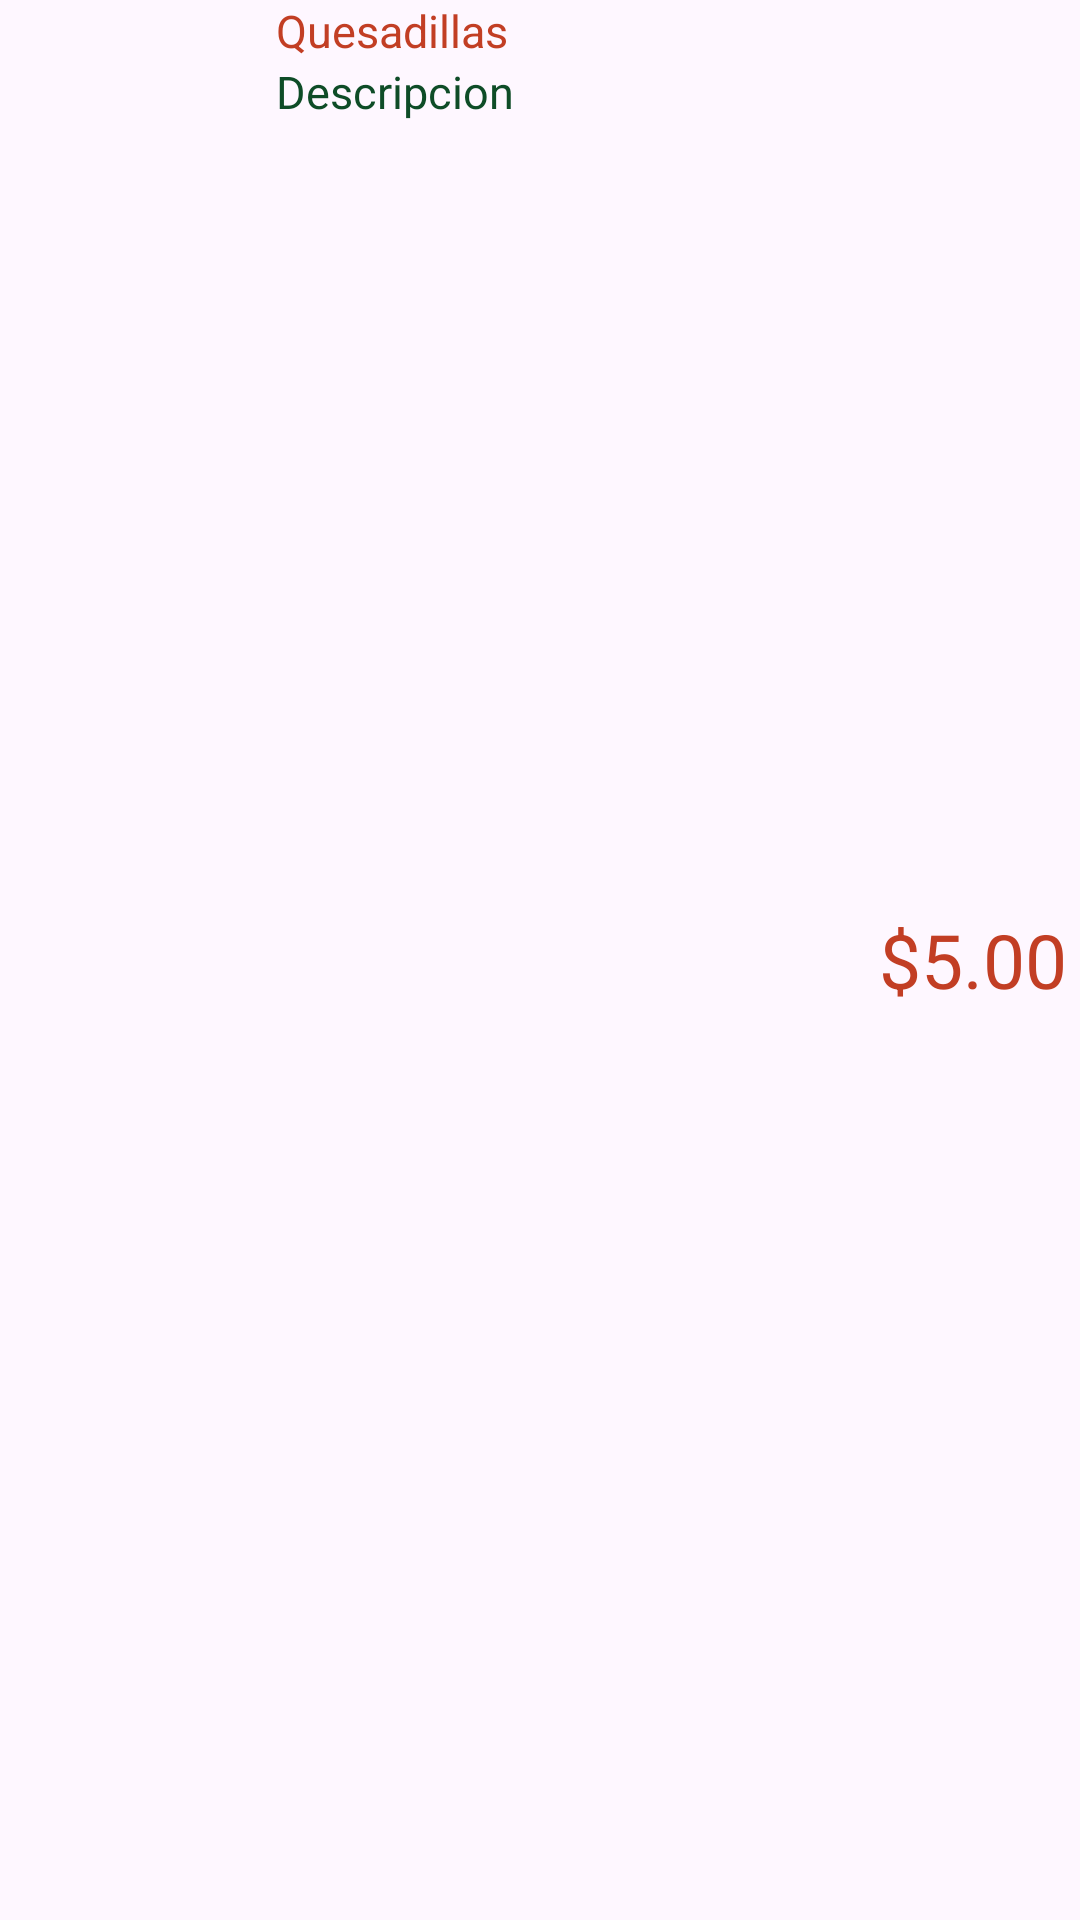

This screen was rendered from an Android layout file. Write that file and the resources it references.
<!-- AndroidManifest.xml: application theme Theme.Practica3 -->
<!-- res/layout/product_view.xml -->
<?xml version="1.0" encoding="utf-8"?>
<LinearLayout xmlns:android="http://schemas.android.com/apk/res/android"
    xmlns:app="http://schemas.android.com/apk/res-auto"
    android:orientation="horizontal"
    android:layout_width="match_parent"
    android:layout_height="wrap_content"
    android:layout_marginLeft="15dp"
    android:layout_marginRight="15dp">


    <ImageView
        android:id="@+id/iv_product"
        android:layout_width="72dp"
        android:layout_height="72dp"
        app:srcCompat="@drawable/quesadillas"
        android:layout_marginLeft="5dp"/>

    <LinearLayout
        android:layout_width="0dp"
        android:layout_weight="3"
        android:layout_height="wrap_content"
        android:orientation="vertical"
        >

        <TextView
            android:id="@+id/tv_product_name"
            android:layout_width="match_parent"
            android:layout_height="wrap_content"
            android:textColor="@color/rojo"
            android:layout_marginLeft="15dp"
            android:layout_marginRight="15dp"
            android:text="Quesadillas"
            android:textSize="15sp"/>

        <TextView
            android:id="@+id/tv_product_description"
            android:layout_width="match_parent"
            android:layout_height="wrap_content"
            android:textColor="@color/verde"
            android:layout_marginLeft="15dp"
            android:layout_marginRight="15dp"
            android:text="Descripcion"
            android:textSize="15sp"
            />

    </LinearLayout>

    <TextView
        android:id="@+id/tv_product_price"
        android:layout_width="0dp"
        android:layout_weight="1"
        android:layout_height="match_parent"
        android:gravity="center"
        android:textColor="@color/rojo"
        android:text="$5.00"
        android:textSize="25sp"/>
</LinearLayout>
<!-- resources referenced by this layout -->
<resources>
  <color name="rojo">#C23E24</color>
  <color name="verde">#0E4C27</color>
  <style name="Theme.Practica3" parent="Base.Theme.Practica3" />
  <style name="Base.Theme.Practica3" parent="Theme.Material3.DayNight.NoActionBar">
          
          <item name="colorPrimary">@color/rojo</item>
          <item name="colorPrimaryVariant">@color/purple_700</item>
          <item name="colorOnPrimary">@color/white</item>
          
          <item name="colorSecondary">@color/crema</item>
          <item name="colorSecondaryVariant">@color/purple_700</item>
          <item name="colorOnSecondary">@color/black</item>
  
          <item name="android:statusBarColor" tools:targetApi="l">?attr/colorPrimaryVariant</item>
      </style>
  <color name="purple_700">#FF3700B3</color>
  <color name="white">#FFFFFFFF</color>
  <color name="crema">#F3E0B3</color>
  <color name="black">#FF000000</color>
</resources>
